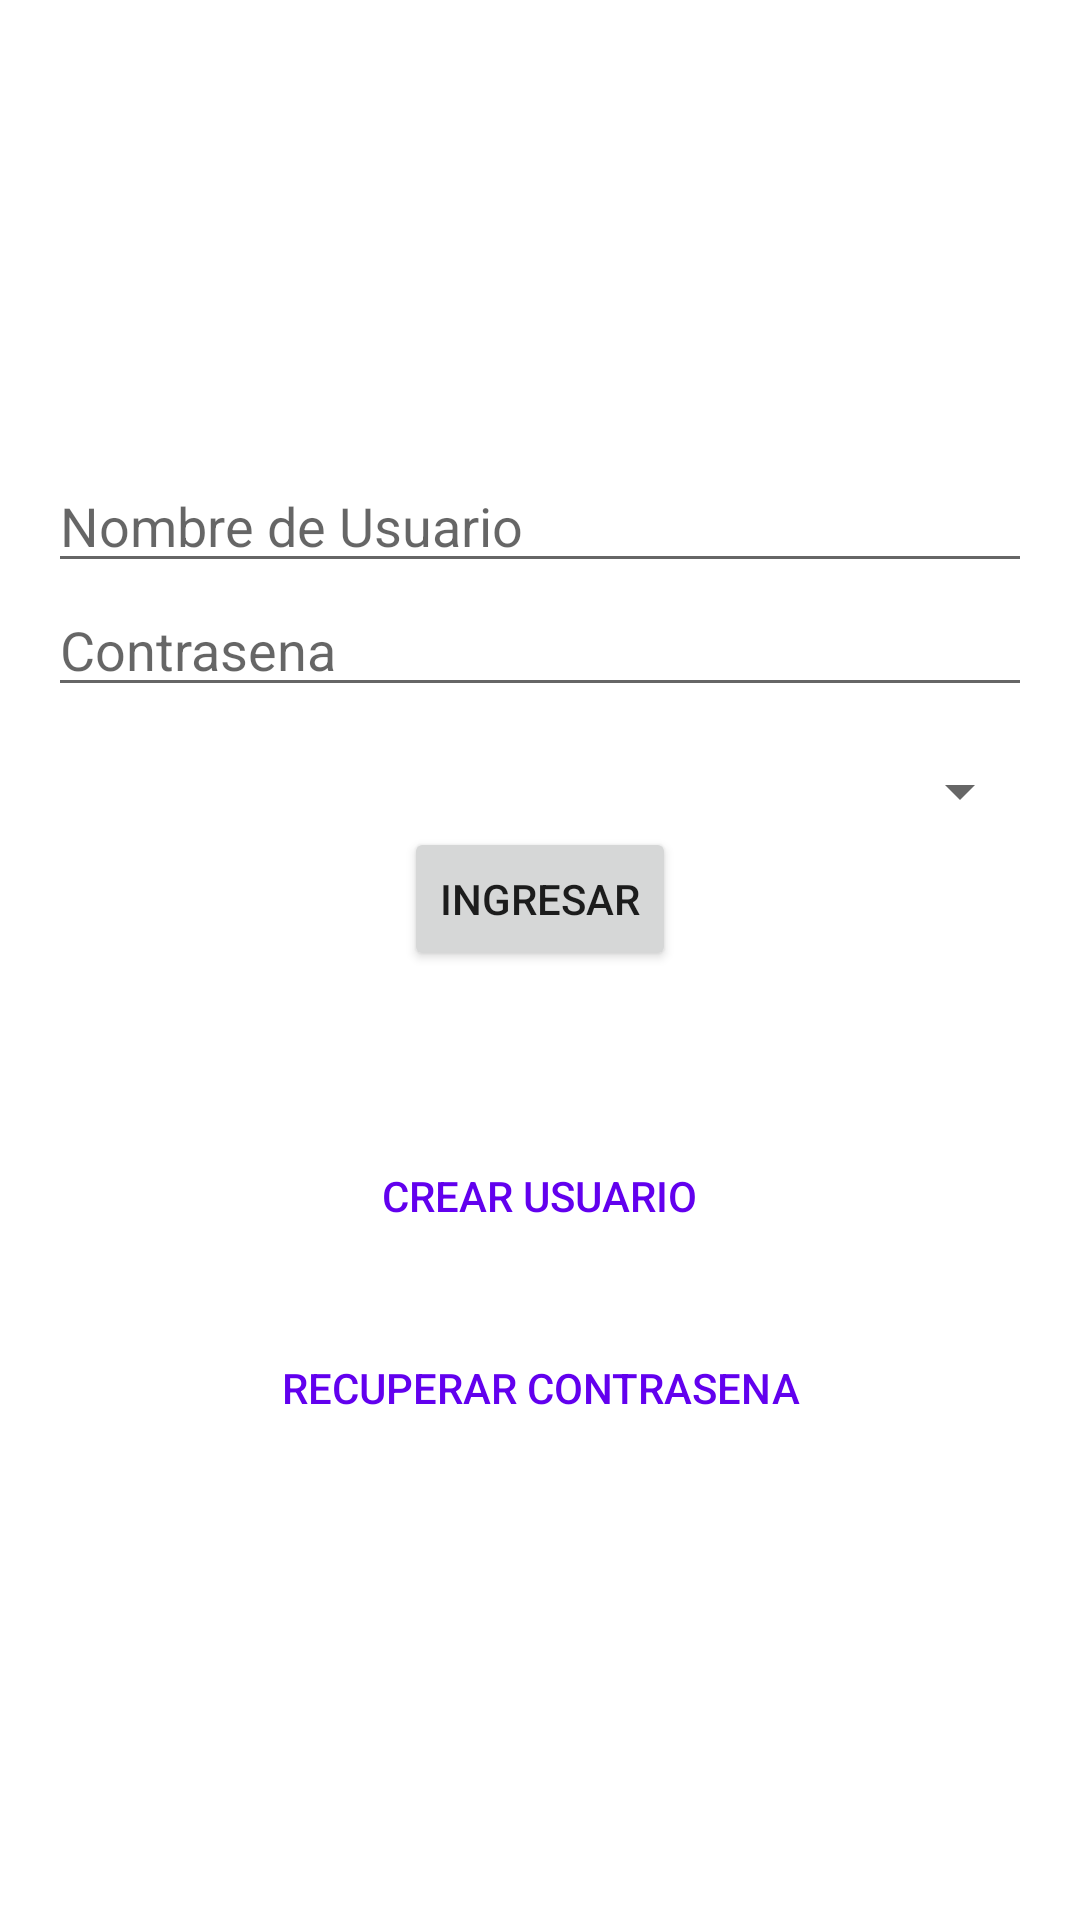

Reconstruct the res/layout file that produces this screen, plus the resources it refers to.
<!-- AndroidManifest.xml: application theme Theme.EcoVidrio -->
<!-- res/layout/activity_main.xml -->
<?xml version="1.0" encoding="utf-8"?>
<androidx.constraintlayout.widget.ConstraintLayout xmlns:android="http://schemas.android.com/apk/res/android"
    xmlns:app="http://schemas.android.com/apk/res-auto"
    xmlns:tools="http://schemas.android.com/tools"
    android:layout_width="match_parent"
    android:layout_height="match_parent"
    tools:context=".MainActivity">

    <LinearLayout
        android:layout_width="match_parent"
        android:layout_height="match_parent"
        android:orientation="vertical"
        android:padding="16dp"
        android:gravity="center">

        <EditText
            android:id="@+id/NombreRUsuarioOperario"
            android:layout_width="match_parent"
            android:layout_height="wrap_content"
            android:hint="Nombre de Usuario" />

        <EditText
            android:id="@+id/HoraSalidaTurno"
            android:layout_width="match_parent"
            android:layout_height="wrap_content"
            android:hint="Contrasena"
            android:inputType="textPassword" />

        <Spinner
            android:id="@+id/spinner_roles"
            android:layout_width="match_parent"
            android:layout_height="wrap_content"
            android:layout_marginTop="16dp"
            android:spinnerMode="dropdown" />

        <Button
            android:id="@+id/login_button"
            android:layout_width="wrap_content"
            android:layout_height="wrap_content"
            android:text="Ingresar" />

        <TextView
            android:id="@+id/login_status"
            android:layout_width="wrap_content"
            android:layout_height="wrap_content"
            android:text=""
            android:paddingTop="16dp" />

        


        <Button
            android:id="@+id/crearUsuario"
            android:layout_width="wrap_content"
            android:layout_height="wrap_content"
            android:layout_marginTop="16dp"
            android:background="@android:color/transparent"
            android:onClick="irHaciaCrearUsuario"
            android:text="Crear Usuario"
            android:textColor="@color/purple_500" />

        <Button
            android:id="@+id/Recuperar"
            android:layout_width="match_parent"
            android:layout_height="wrap_content"
            android:layout_marginTop="16dp"
            android:background="@android:color/transparent"
            android:onClick="irHaciaRecuperarContrasena"
            android:text="Recuperar Contrasena"
            android:textColor="@color/purple_500" />
    </LinearLayout>


</androidx.constraintlayout.widget.ConstraintLayout>
<!-- resources referenced by this layout -->
<resources>
  <style name="Theme.EcoVidrio" parent="Theme.MaterialComponents.DayNight.DarkActionBar">
          
          <item name="colorPrimary">@color/purple_500</item>
          <item name="colorPrimaryVariant">@color/purple_700</item>
          <item name="colorOnPrimary">@color/white</item>
          
          <item name="colorSecondary">@color/teal_200</item>
          <item name="colorSecondaryVariant">@color/teal_700</item>
          <item name="colorOnSecondary">@color/black</item>
          
          <item name="android:statusBarColor" tools:targetApi="l">?attr/colorPrimaryVariant</item>
          
      </style>
  <!-- not gathered from this repository: default colours our renderer supplied (Android Studio template values) -->
  <color name="purple_500">#FF6200EE</color>
  <color name="purple_700">#FF3700B3</color>
  <color name="teal_200">#FF03DAC5</color>
  <color name="teal_700">#FF018786</color>
  <color name="black">#FF000000</color>
  <color name="white">#FFFFFFFF</color>
</resources>
